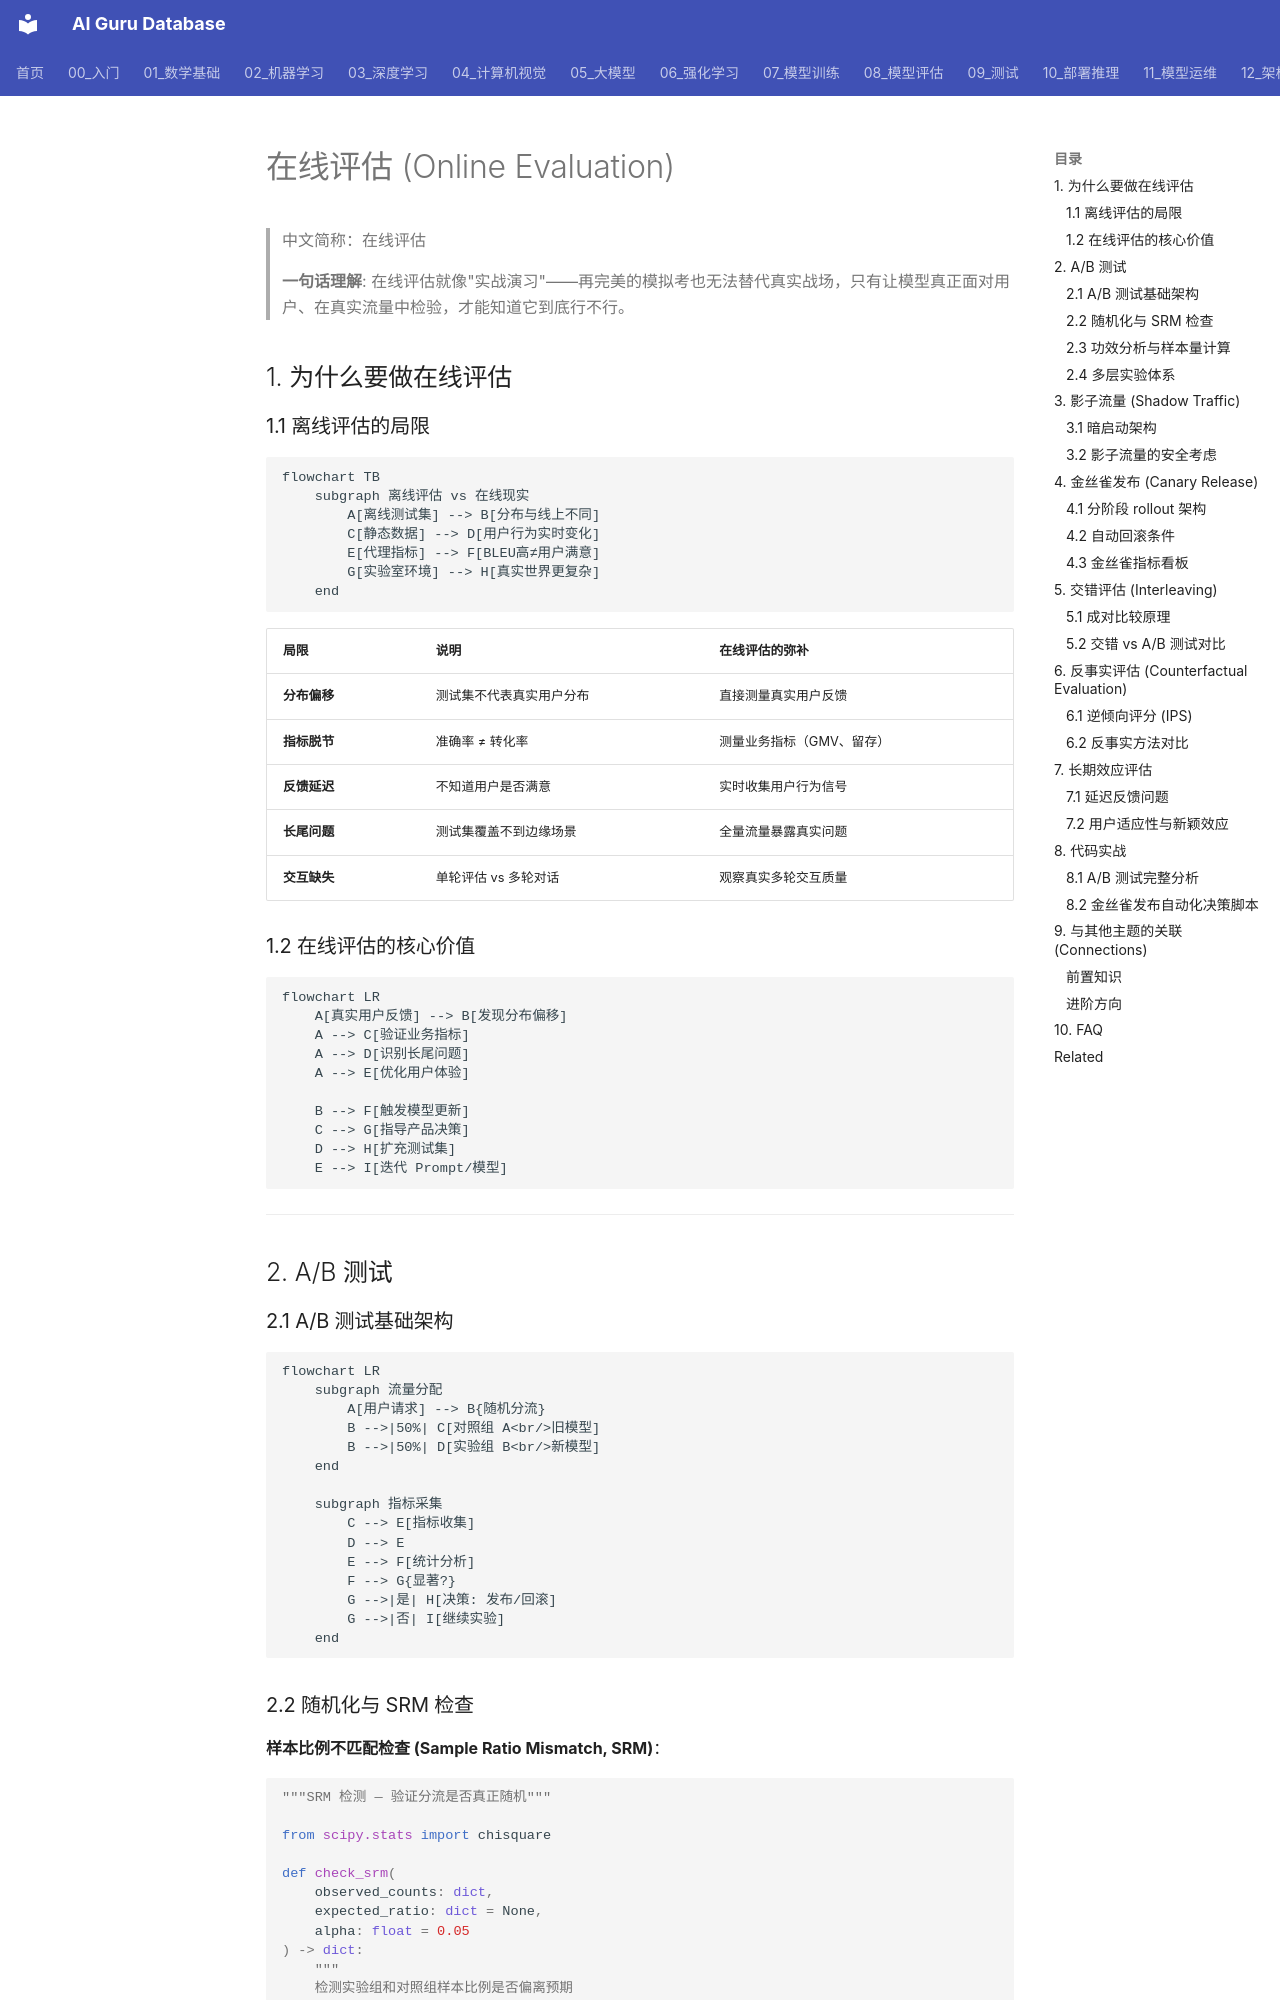

repository: ai-guru-global/ai-guru-database · page: 08_模型评估/04_评估工具/07_在线_评估/index.html · generator: mkdocs

---
title: '在线评估 (Online Evaluation)'
category: '08-model-evaluation'
tags: ["model-evaluation", "metrics", "ab-testing", "benchmark"]
summary: '> **一句话理解**: 在线评估就像"实战演习"——再完美的模拟考也无法替代真实战场，只有让模型真正面对用户、在真实流量中检验，才能知道它到底行不行。'
created: '2026-05-31'
updated: '2026-05-31'
tier: supporting
aliases:
  - "Online Evaluation"
  - Online_Evaluation
sources: []

name_zh: "在线评估"
---
# 在线评估 (Online Evaluation)

> 中文简称：在线评估

> **一句话理解**: 在线评估就像"实战演习"——再完美的模拟考也无法替代真实战场，只有让模型真正面对用户、在真实流量中检验，才能知道它到底行不行。

## 1. 为什么要做在线评估

### 1.1 离线评估的局限

```mermaid
flowchart TB
    subgraph 离线评估 vs 在线现实
        A[离线测试集] --> B[分布与线上不同]
        C[静态数据] --> D[用户行为实时变化]
        E[代理指标] --> F[BLEU高≠用户满意]
        G[实验室环境] --> H[真实世界更复杂]
    end
```

| 局限 | 说明 | 在线评估的弥补 |
|------|------|--------------|
| **分布偏移** | 测试集不代表真实用户分布 | 直接测量真实用户反馈 |
| **指标脱节** | 准确率 ≠ 转化率 | 测量业务指标（GMV、留存） |
| **反馈延迟** | 不知道用户是否满意 | 实时收集用户行为信号 |
| **长尾问题** | 测试集覆盖不到边缘场景 | 全量流量暴露真实问题 |
| **交互缺失** | 单轮评估 vs 多轮对话 | 观察真实多轮交互质量 |

### 1.2 在线评估的核心价值

```mermaid
flowchart LR
    A[真实用户反馈] --> B[发现分布偏移]
    A --> C[验证业务指标]
    A --> D[识别长尾问题]
    A --> E[优化用户体验]
    
    B --> F[触发模型更新]
    C --> G[指导产品决策]
    D --> H[扩充测试集]
    E --> I[迭代 Prompt/模型]
```

---

## 2. A/B 测试

### 2.1 A/B 测试基础架构

```mermaid
flowchart LR
    subgraph 流量分配
        A[用户请求] --> B{随机分流}
        B -->|50%| C[对照组 A<br/>旧模型]
        B -->|50%| D[实验组 B<br/>新模型]
    end
    
    subgraph 指标采集
        C --> E[指标收集]
        D --> E
        E --> F[统计分析]
        F --> G{显著?}
        G -->|是| H[决策: 发布/回滚]
        G -->|否| I[继续实验]
    end
```
